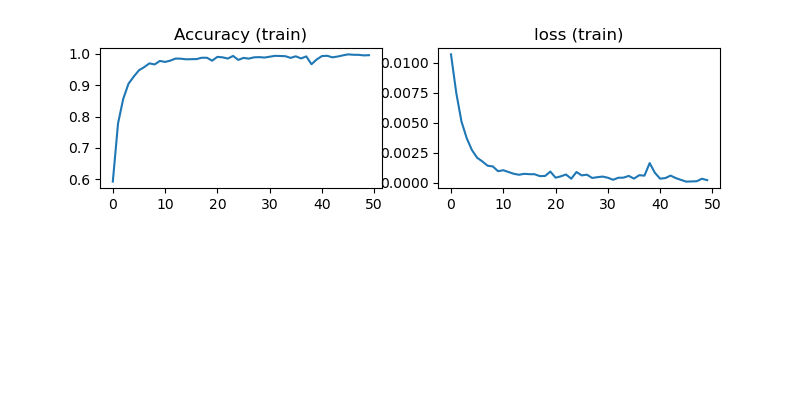

The data file committed next to this chart (first rows):
0.5923043666234328, 0.010682534614889539
0.7784, 0.007494
0.8571, 0.005097
0.9049, 0.003705
0.9276, 0.002712
0.9479, 0.002068
0.9578, 0.00176
0.97, 0.001405
0.9665, 0.001345
0.9777, 0.0009471
0.9745, 0.001029
0.9788, 0.0008813
0.9853, 0.0007327
0.9849, 0.0006511
0.9829, 0.0007285
0.9834, 0.0007005
0.9836, 0.000694
0.9879, 0.0005365
0.9879, 0.000551
0.9786, 0.000917
0.9907, 0.0004077
0.9892, 0.00052
0.9853, 0.0006734
0.9937, 0.0003225
0.981, 0.0008791
0.9875, 0.0005978
0.9851, 0.0006574
0.9892, 0.0003848
0.9898, 0.0004482
0.9885, 0.0005011
0.9911, 0.0004032
0.9939, 0.000233
0.9935, 0.000401
0.9929, 0.0004114
0.9875, 0.0005551
0.9924, 0.0003304
0.9857, 0.0006145
0.9922, 0.0005766
0.9671, 0.001624
0.9825, 0.0008096
0.9933, 0.0003252
0.9942, 0.0003761
0.9892, 0.0005815
0.9918, 0.0003732
0.9955, 0.0002206
0.9987, 7.824236175744316e-05
0.9974, 9.539374920280266e-05
0.9972, 0.0001116
0.9955, 0.0003204
0.9961, 0.0002027
